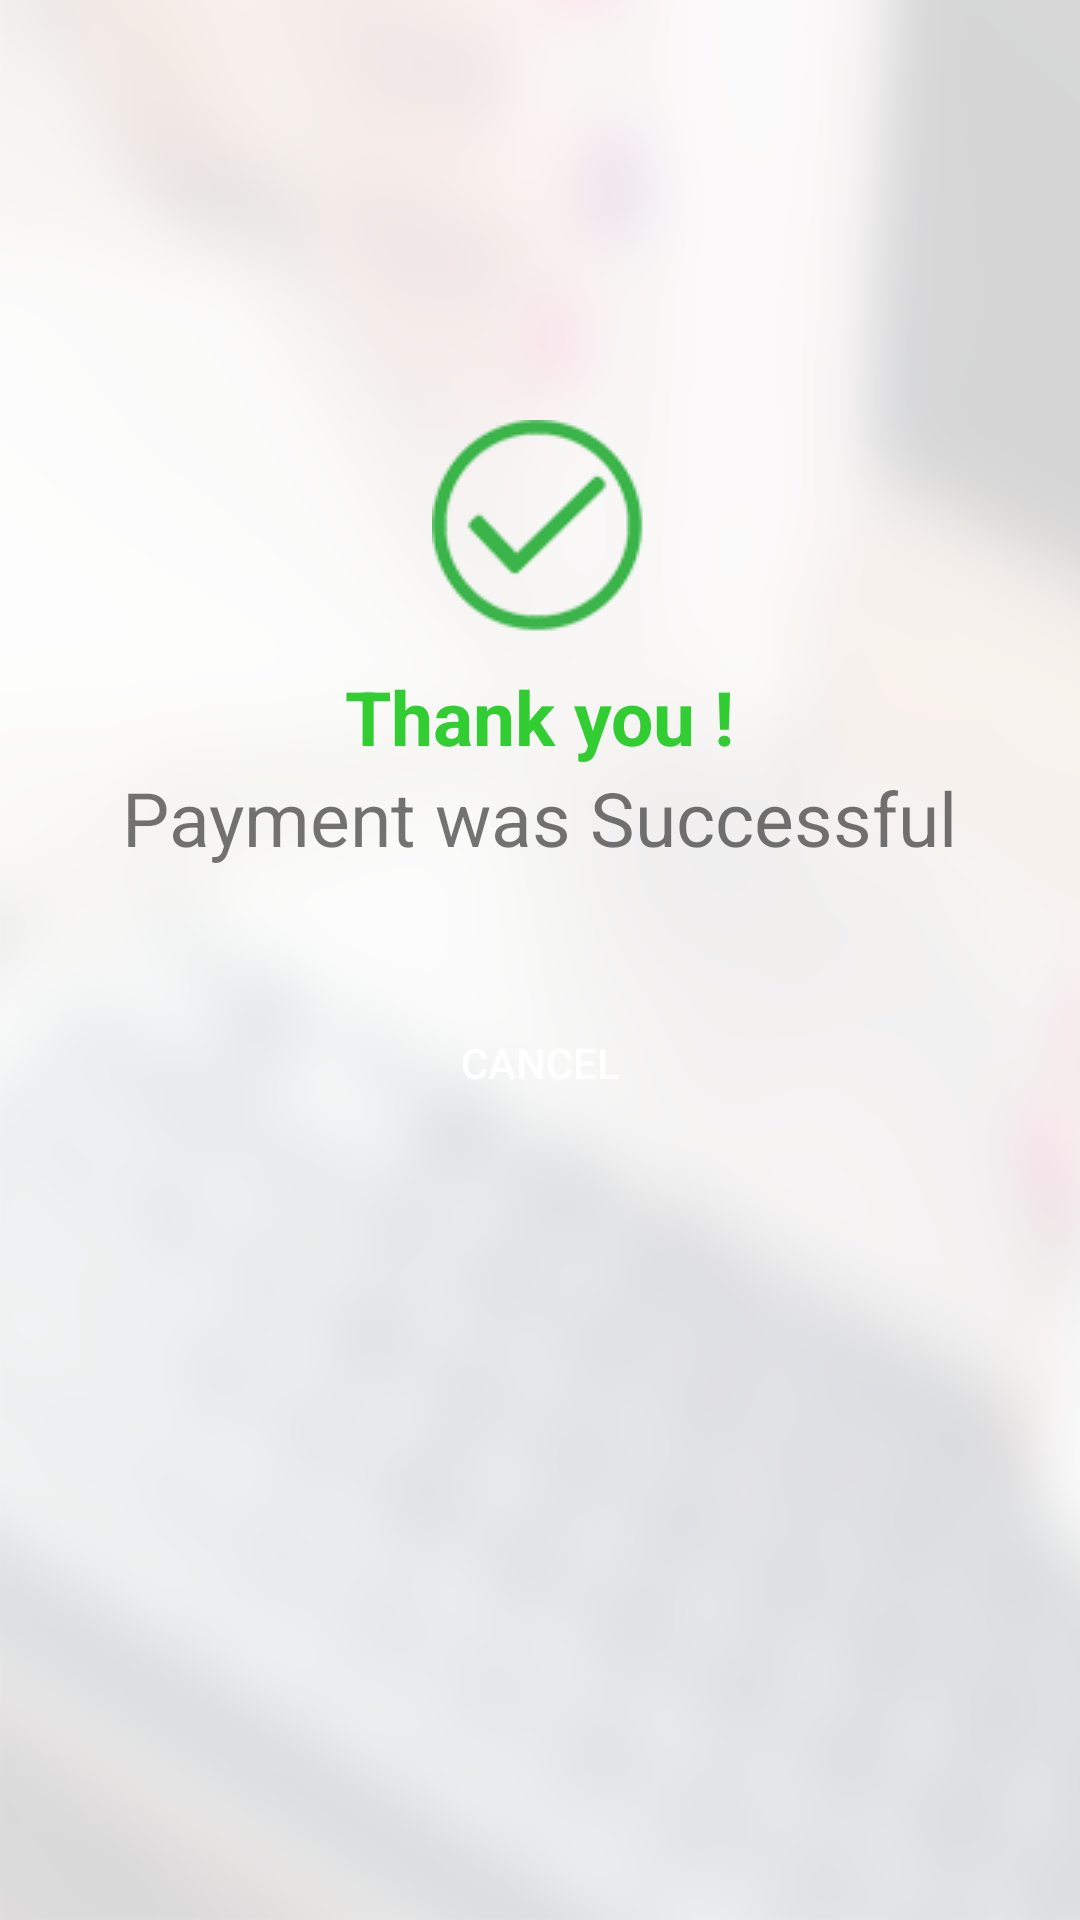

Write the Android layout XML for this screen, with the resource values it uses.
<!-- AndroidManifest.xml: application theme AppTheme -->
<!-- res/layout/layout_send_successfull_popup.xml -->
<LinearLayout xmlns:android="http://schemas.android.com/apk/res/android"
    android:id="@+id/popup_element"
    android:layout_width="fill_parent"
    android:layout_height="fill_parent"
    android:orientation="vertical"
    android:background="@drawable/all_screens_bg"
    android:paddingTop="20dp"
    android:paddingBottom="20dp"
    android:paddingStart="40dp"
    android:paddingEnd="40dp">

    <ImageView
        android:layout_width="wrap_content"
        android:layout_height="wrap_content"
        android:layout_gravity="center"
        android:layout_marginTop="120dp"
        android:background="@drawable/success72"/>

    <TextView
        android:id="@+id/txtView"
        android:layout_width="wrap_content"
        android:layout_height="wrap_content"
        android:layout_marginTop="10sp"
        android:layout_gravity="center"
        android:textSize="25sp"
        android:textColor="#32CD32"
        android:textStyle="bold"
        android:text="Thank you !" />

    <TextView
        android:layout_width="wrap_content"
        android:layout_height="wrap_content"
        android:layout_gravity="center"
        android:textSize="25sp"
        android:textStyle="normal"
        android:text="Payment was Successful" />



    <Button
        android:id="@+id/btn_close_popup"
        android:layout_width="150dp"
        android:layout_height="30dp"
        android:layout_marginTop="50dp"
        android:textColor="@color/white"
        android:background="@drawable/button_state_selector"
        android:layout_gravity="center"
        android:text="Cancel" />

</LinearLayout>
<!-- resources referenced by this layout -->
<resources>
  <color name="white">#FFFFFF</color>
  <!-- drawable all_screens_bg: png bitmap (drawable, 118069 bytes) -->
  <!-- drawable success72: png bitmap (drawable, 8618 bytes) -->
  <style name="AppTheme" parent="Theme.AppCompat.Light.NoActionBar">
          
          <item name="colorPrimary">@color/colorPrimary</item>
          <item name="colorPrimaryDark">@color/colorPrimaryDark</item>
          <item name="colorAccent">@color/resister_button_color</item>
      </style>
  <color name="colorPrimary">#3F51B5</color>
  <color name="colorPrimaryDark">#303F9F</color>
  <color name="resister_button_color">#1ea9e1</color>
</resources>
